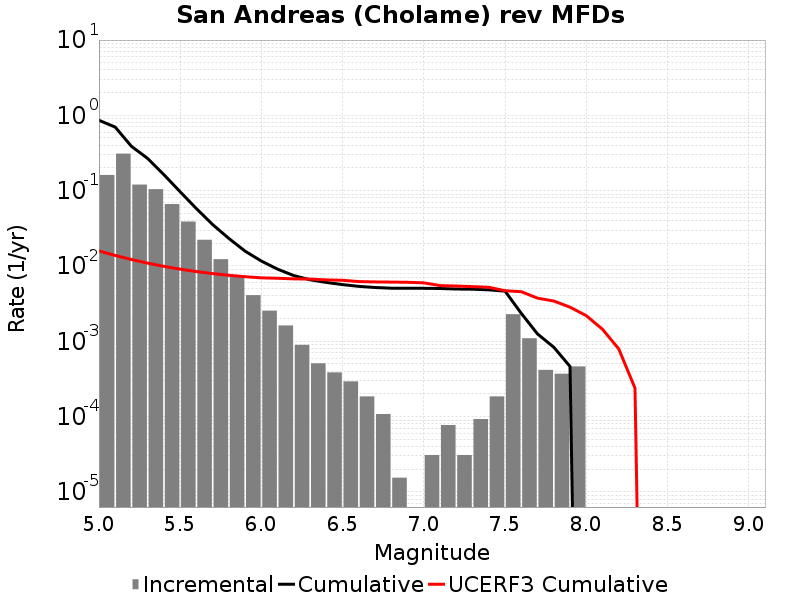

The table this chart was drawn from, first rows:
Magnitude, Incremental Rate, Cumulative Rate, UCERF3 Cumulative Rate
5.05, 0.1617, 0.861, 0.01586
5.15, 0.3108, 0.6993, 0.01382
5.25, 0.1205, 0.3885, 0.01221
5.35, 0.1047, 0.2679, 0.01092
5.45, 0.06642, 0.1632, 0.009903
5.55, 0.03893, 0.09678, 0.009092
5.65, 0.02231, 0.05785, 0.008448
5.75, 0.01232, 0.03554, 0.007937
5.85, 0.007477, 0.02322, 0.007531
5.95, 0.004102, 0.01574, 0.007215
6.05, 0.002554, 0.01164, 0.006968
6.15, 0.001625, 0.009087, 0.00688
6.25, 8.978226E-4, 0.007461, 0.006757
6.35, 5.108301E-4, 0.006563, 0.006711
6.45, 3.869925E-4, 0.006053, 0.006544
6.55, 2.941143E-4, 0.005666, 0.006468
6.65, 1.857564E-4, 0.005371, 0.006214
6.75, 1.083579E-4, 0.005186, 0.00615
6.85, 1.54797E-5, 0.005077, 0.006121
6.95, 0.0, 0.005062, 0.006082
7.05, 3.09594E-5, 0.005062, 0.005982
7.15, 7.73985E-5, 0.005031, 0.005499
7.25, 3.09594E-5, 0.004954, 0.005428
7.35, 9.28782E-5, 0.004923, 0.005327
7.45, 1.857564E-4, 0.00483, 0.005226
7.55, 0.002291, 0.004644, 0.004699
7.65, 0.001099, 0.002353, 0.004564
7.75, 4.179519E-4, 0.001254, 0.003746
7.85, 3.715128E-4, 8.359038E-4, 0.003431
7.95, 4.64391E-4, 4.64391E-4, 0.002844
8.05, 0.0, 0.0, 0.002193
8.15, 0.0, 0.0, 0.001446
8.25, 0.0, 0.0, 7.937497E-4
8.35, 0.0, 0.0, 2.3926099E-4
8.45, 0.0, 0.0, 0.0
8.55, 0.0, 0.0, 0.0
8.65, 0.0, 0.0, 0.0
8.75, 0.0, 0.0, 0.0
8.85, 0.0, 0.0, 0.0
8.95, 0.0, 0.0, 0.0
9.05, 0.0, 0.0, 0.0
